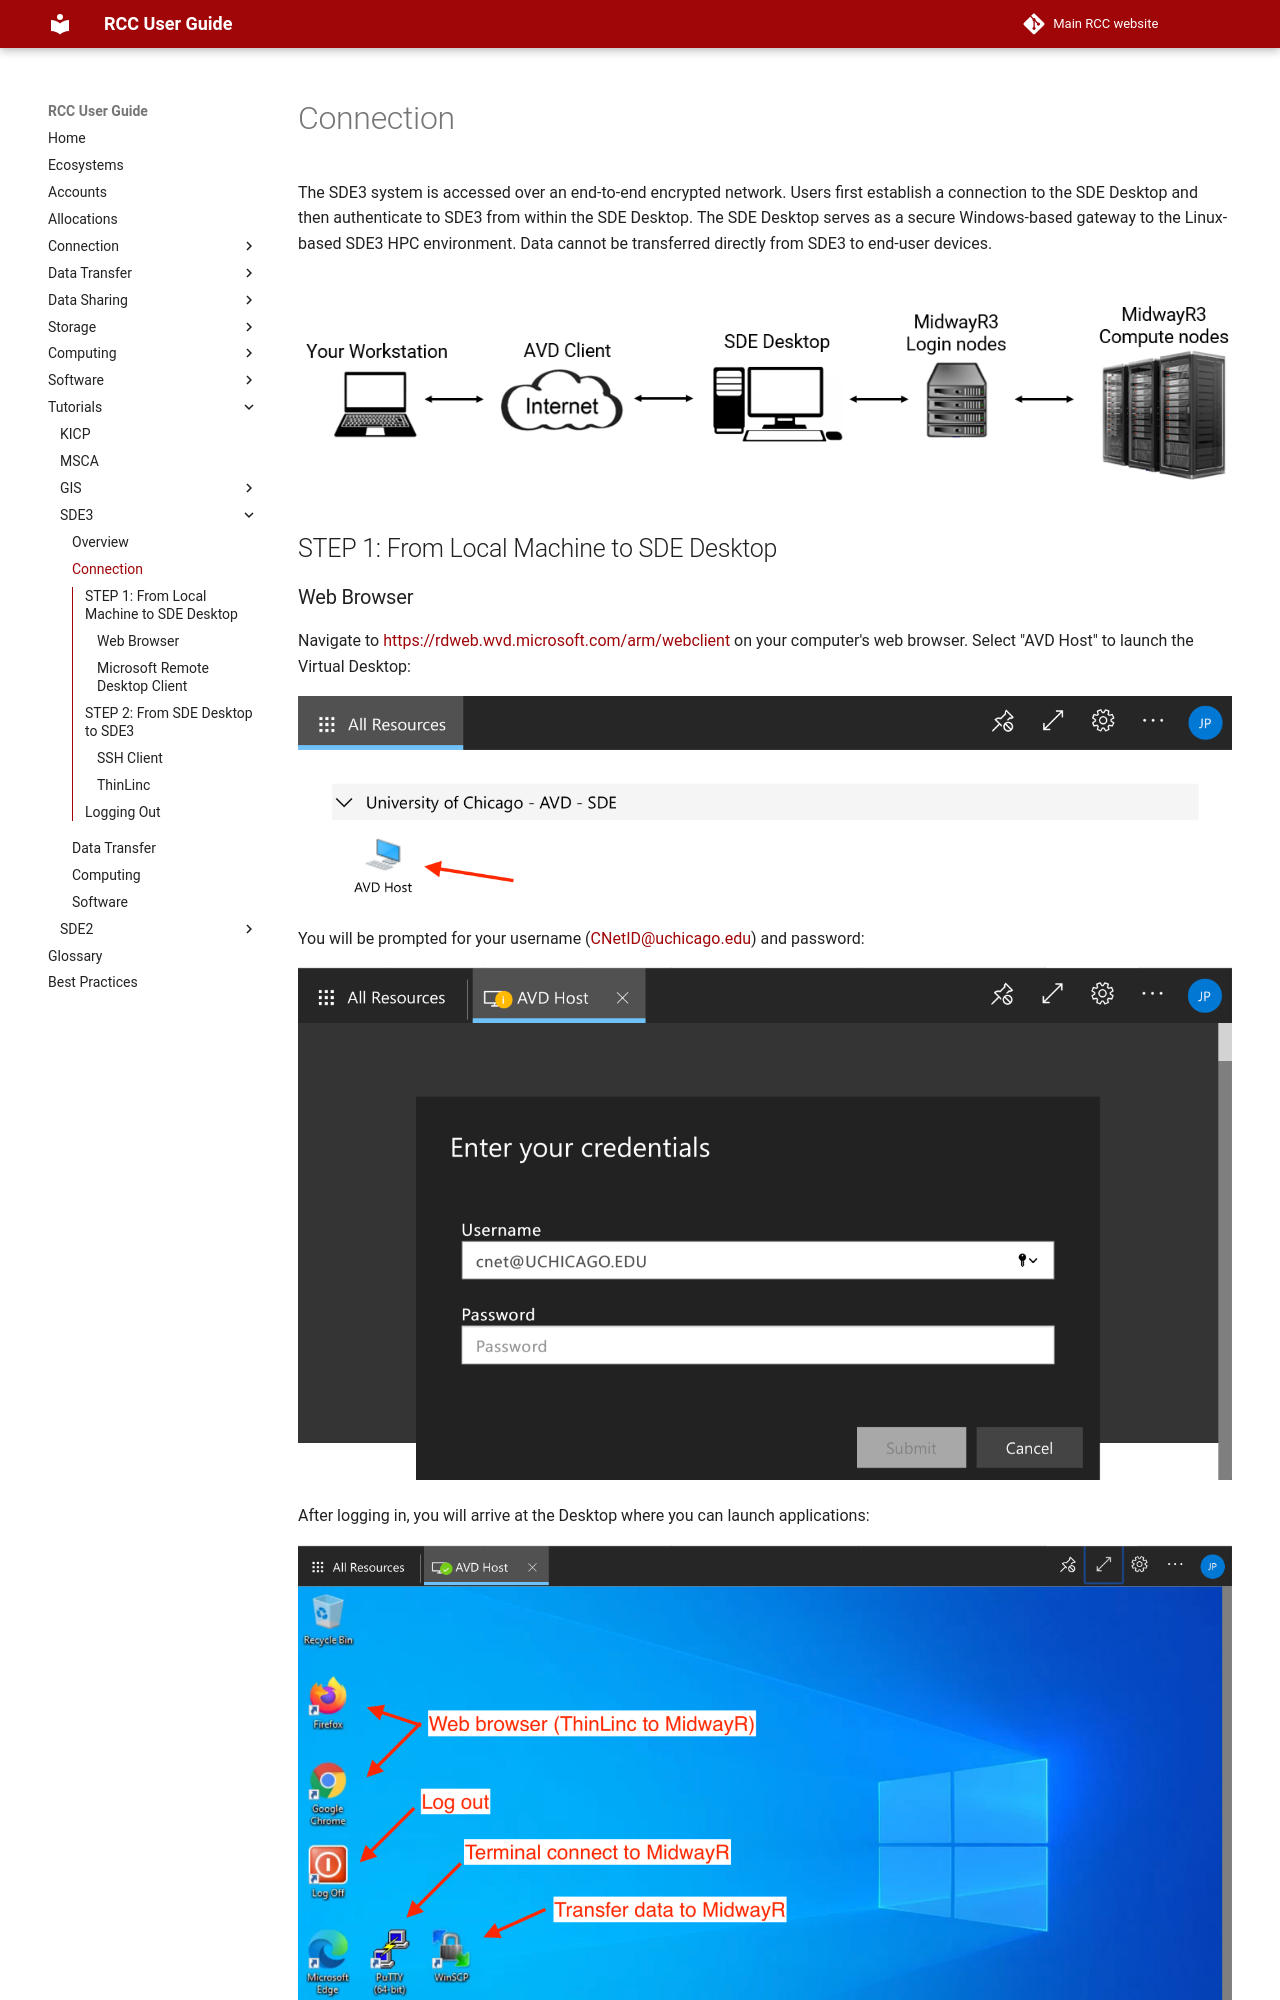

repository: rcc-uchicago/user-guide · page: tutorials/sde3/connection/index.html · generator: mkdocs

# Connection
The SDE3 system is accessed over an end-to-end encrypted network. Users first establish a connection to the SDE Desktop and then authenticate to SDE3 from within the SDE Desktop. The SDE Desktop serves as a secure Windows-based gateway to the Linux-based SDE3 HPC environment. Data cannot be transferred directly from SDE3 to end-user devices.<br><br>

![Screenshot showing SDE3 general connection](images/connection.png){ width="1000" }

## STEP 1: From Local Machine to SDE Desktop
